Run: headless pygame with SDL's dummy video driver; simulated clock (each Clock.tick advances the game by its frame time, no real sleeping); random seed 0; keys injected as events and as key.get_pressed() state; mouse plan: one left click at the window centre at the start of phase 2, then a move to the lower-right quarter at the start of phase 3.
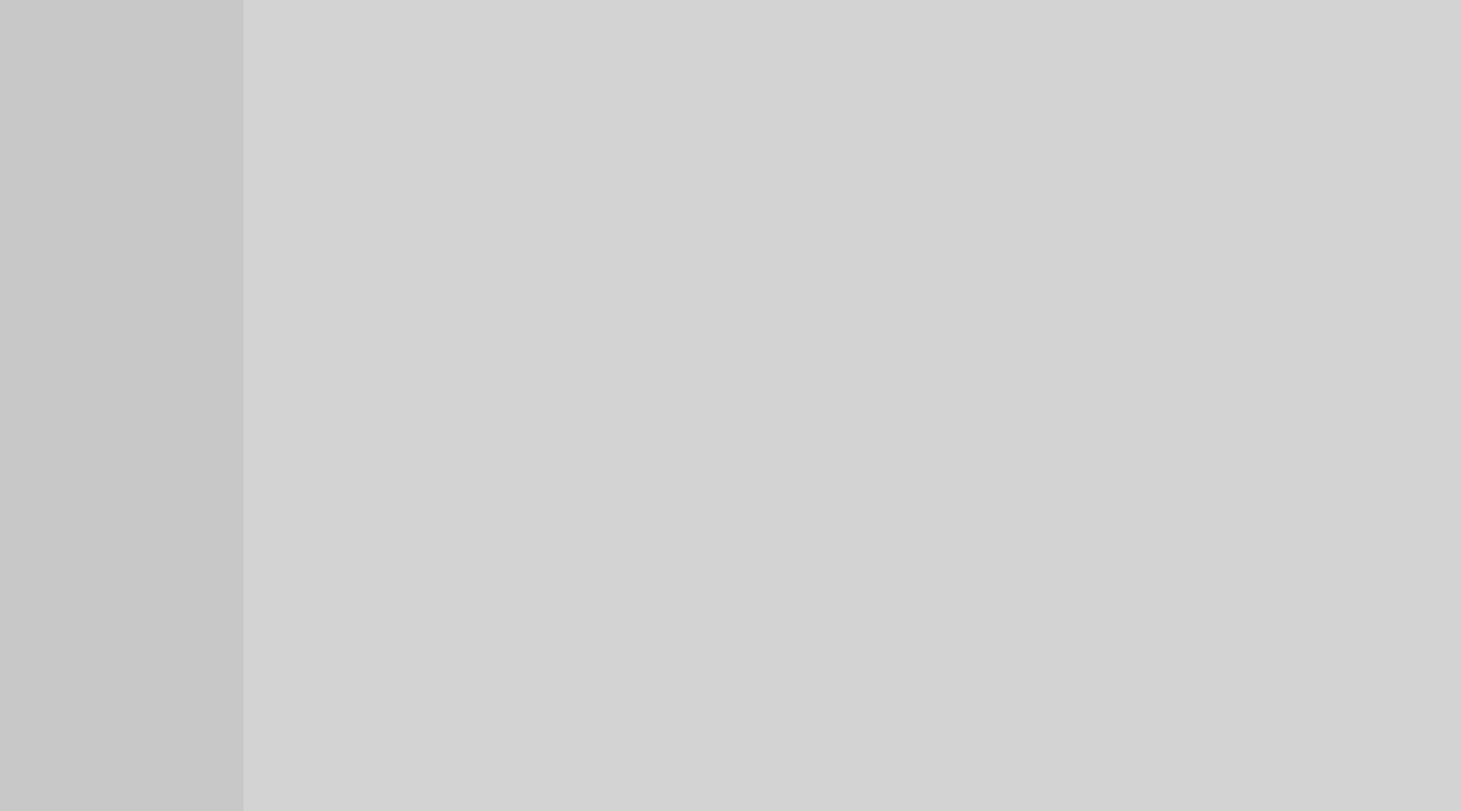
Frame 1 of 4 · flips 1–60 · no input
Frame 2 of 4 · flips 61–180 · clicked the window centre · tapped SPACE, RETURN · held RIGHT (→), D · screen unchanged from frame 1, image omitted
Frame 3 of 4 · flips 181–300 · moved the mouse to the lower-right quarter · held DOWN (↓), S · screen unchanged from frame 2, image omitted
Frame 4 of 4 · flips 301–420 · held LEFT (←), A, UP (↑), W · screen unchanged from frame 3, image omitted

The pygame program that drew these frames:

import pygame


def definir_couleurs():
    """Définir les couleurs utilisées dans le jeu."""
    return {
        "white": (255, 255, 255),
        "black": (0, 0, 0),
        "red": (255, 0, 0),
        "green": (0, 255, 0),
        "blue": (0, 0, 255),
        "grey": (200, 200, 200),
        "light_grey": (211, 211, 211),
    }


def Ecran_principal():
    """Créer l'écran principal."""
    pygame.init()
    couleurs = definir_couleurs()
    screen = pygame.display.set_mode((1800, 1000))
    pygame.display.set_caption("Bubble Game")
    screen.fill(couleurs["light_grey"])
    return screen


def fenetre_principale(screen, couleurs):
    """Créer et dessiner la petite fenêtre sur le côté gauche."""
    fenetre_largeur, fenetre_hauteur = 300, screen.get_height()
    fenetre_x, fenetre_y = 0, 0
    petite_fenetre = pygame.Surface((fenetre_largeur, fenetre_hauteur))
    petite_fenetre.fill(couleurs["grey"])
    screen.blit(petite_fenetre, (fenetre_x, fenetre_y))
    return petite_fenetre


def creer_boutons():
    """Créer les boutons et leur contenu associé."""
    return {
        "troops": {"rect": pygame.Rect(10, 10, 80, 40), "content": fenetre_troops_options},
        "props": {"rect": pygame.Rect(10, 60, 80, 40), "content": fenetre_props_options},
        "event": {"rect": pygame.Rect(10, 110, 80, 40), "content": fenetre_event_options},
    }


def dessiner_boutons(petite_fenetre, boutons, couleurs, font):
    """Dessiner les boutons dans la petite fenêtre."""
    for bouton, data in boutons.items():
        # Dessiner le rectangle du bouton
        pygame.draw.rect(petite_fenetre, couleurs["blue"], data["rect"])
        # Ajouter un contour noir pour rendre le bouton plus visible
        pygame.draw.rect(petite_fenetre, couleurs["black"], data["rect"], 2)
        # Dessiner le texte centré dans le bouton
        text = font.render(bouton.capitalize(), True, couleurs["white"])
        text_rect = text.get_rect(center=data["rect"].center)
        petite_fenetre.blit(text, text_rect)


def afficher_contenu(petite_fenetre, boutons, fenetre_active, couleurs, font):
    """Afficher le contenu correspondant au bouton actif."""
    if fenetre_active in boutons:
        contenu = boutons[fenetre_active]["content"]()
        for i, (nom, valeur) in enumerate(contenu.items()):
            text = font.render(f"{nom}: {valeur}", True, couleurs["black"])
            petite_fenetre.blit(text, (20, 160 + i * 30))


def fenetre_troops_options():
    """Contenu de la fenêtre 'Troops'."""
    return {"Barbare": 3, "Archer": 2, "Mage": 5, "Assassin": 1}


def fenetre_props_options():
    """Contenu de la fenêtre 'Props'."""
    return {"Potion": 10, "Piège": 5, "Bouclier": 2}


def fenetre_event_options():
    """Contenu de la fenêtre 'Event'."""
    return {"Invasion": "Active", "Marché": "Ouvert", "Quête": "Disponible"}


def main():
    couleurs = definir_couleurs()
    screen = Ecran_principal()
    font = pygame.font.Font(None, 36)

    # Créer les boutons
    boutons = creer_boutons()

    # État actuel de la petite fenêtre
    fenetre_active = "troops"  # Par défaut, afficher les options "Troops"

    running = True
    while running:
        for event in pygame.event.get():
            if event.type == pygame.QUIT or (event.type == pygame.KEYDOWN and event.key == pygame.K_ESCAPE):
                running = False
            elif event.type == pygame.MOUSEBUTTONDOWN:
                for bouton, data in boutons.items():
                    if data["rect"].collidepoint(event.pos):
                        fenetre_active = bouton

        # Dessiner l'écran principal
        screen.fill(couleurs["light_grey"])

        # Dessiner la petite fenêtre
        petite_fenetre = fenetre_principale(screen, couleurs)

        # Dessiner les boutons
        dessiner_boutons(petite_fenetre, boutons, couleurs, font)

        # Afficher le contenu actif
        afficher_contenu(petite_fenetre, boutons, fenetre_active, couleurs, font)

        # Mettre à jour l'affichage
        pygame.display.flip()

    pygame.quit()


if __name__ == "__main__":
    main()
